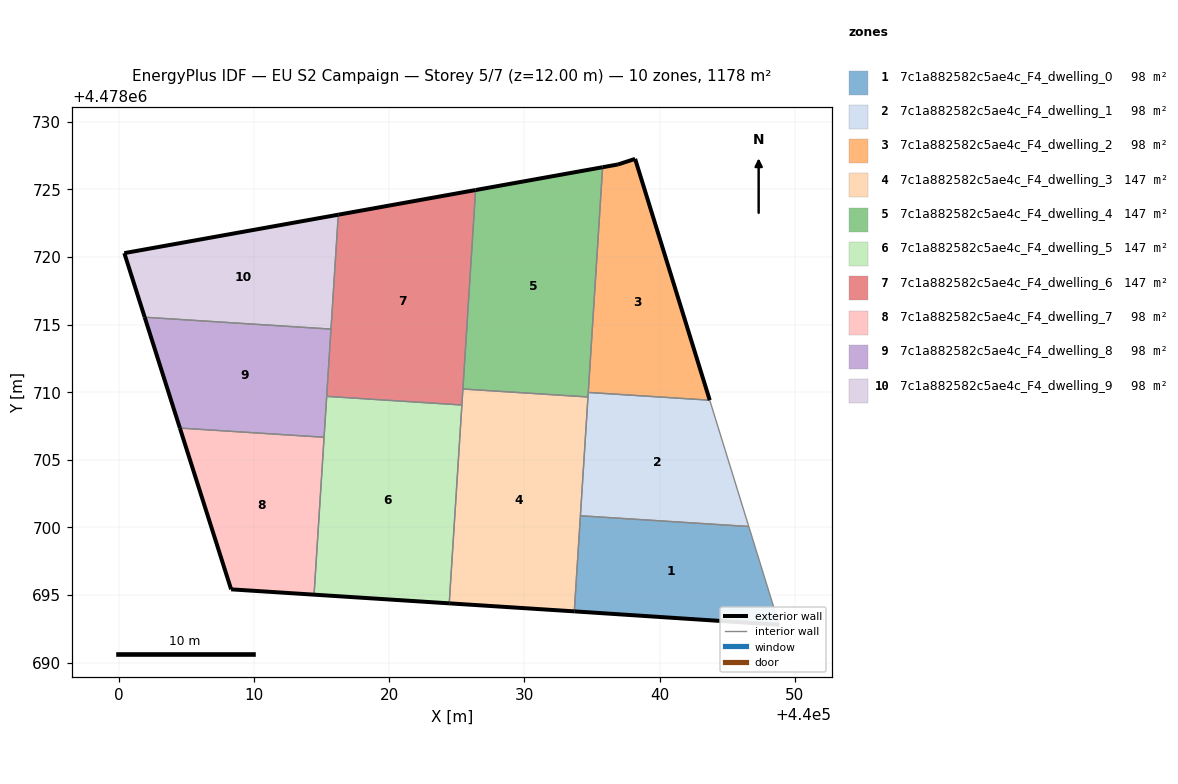
=== STOREY PLAN SPEC (per zone: floor XY polygon, exterior-wall plan segments, windows/doors) ===
zone 1: 7c1a882582c5ae4c_F4_dwelling_0  (98.1 m²)
  floor: (440048.85, 4478692.80) (440046.60, 4478700.07) (440034.15, 4478700.86) (440033.70, 4478693.79)
  exterior wall: (440048.85, 4478692.80) – (440033.70, 4478693.79)  [15.2 m]
  interior walls: 3
zone 2: 7c1a882582c5ae4c_F4_dwelling_1  (98.1 m²)
  floor: (440046.60, 4478700.07) (440043.71, 4478709.41) (440034.73, 4478709.98) (440034.15, 4478700.86)
  interior walls: 5
zone 3: 7c1a882582c5ae4c_F4_dwelling_2  (98.1 m²)
  floor: (440043.71, 4478709.41) (440038.20, 4478727.25) (440036.93, 4478726.84) (440035.79, 4478726.64) (440034.73, 4478709.98)
  exterior wall: (440038.20, 4478727.25) – (440043.71, 4478709.41)  [18.7 m]
  exterior wall: (440035.79, 4478726.64) – (440036.93, 4478726.84)  [1.2 m]
  exterior wall: (440036.93, 4478726.84) – (440038.20, 4478727.25)  [1.3 m]
  interior walls: 2
zone 4: 7c1a882582c5ae4c_F4_dwelling_3  (147.2 m²)
  floor: (440033.70, 4478693.79) (440034.71, 4478709.65) (440025.46, 4478710.24) (440024.45, 4478694.39)
  exterior wall: (440033.70, 4478693.79) – (440024.45, 4478694.39)  [9.3 m]
  interior walls: 5
zone 5: 7c1a882582c5ae4c_F4_dwelling_4  (147.2 m²)
  floor: (440034.71, 4478709.65) (440035.79, 4478726.64) (440026.40, 4478724.95) (440025.46, 4478710.24)
  exterior wall: (440026.40, 4478724.95) – (440035.79, 4478726.64)  [9.5 m]
  interior walls: 4
zone 6: 7c1a882582c5ae4c_F4_dwelling_5  (147.2 m²)
  floor: (440024.45, 4478694.39) (440025.39, 4478709.05) (440015.39, 4478709.69) (440014.45, 4478695.03)
  exterior wall: (440024.45, 4478694.39) – (440014.45, 4478695.03)  [10.0 m]
  interior walls: 4
zone 7: 7c1a882582c5ae4c_F4_dwelling_6  (147.2 m²)
  floor: (440025.39, 4478709.05) (440026.40, 4478724.95) (440016.25, 4478723.13) (440015.39, 4478709.69)
  exterior wall: (440016.25, 4478723.13) – (440026.40, 4478724.95)  [10.3 m]
  interior walls: 5
zone 8: 7c1a882582c5ae4c_F4_dwelling_7  (98.1 m²)
  floor: (440014.45, 4478695.03) (440015.20, 4478706.67) (440004.53, 4478707.35) (440008.32, 4478695.42)
  exterior wall: (440014.45, 4478695.03) – (440008.32, 4478695.42)  [6.1 m]
  exterior wall: (440008.32, 4478695.42) – (440004.53, 4478707.35)  [12.5 m]
  interior walls: 2
zone 9: 7c1a882582c5ae4c_F4_dwelling_8  (98.1 m²)
  floor: (440015.20, 4478706.67) (440015.71, 4478714.67) (440001.93, 4478715.54) (440004.53, 4478707.35)
  exterior wall: (440004.53, 4478707.35) – (440001.93, 4478715.54)  [8.6 m]
  interior walls: 4
zone 10: 7c1a882582c5ae4c_F4_dwelling_9  (98.1 m²)
  floor: (440015.71, 4478714.67) (440016.25, 4478723.13) (440000.42, 4478720.29) (440001.93, 4478715.54)
  exterior wall: (440001.93, 4478715.54) – (440000.42, 4478720.29)  [5.0 m]
  exterior wall: (440000.42, 4478720.29) – (440016.25, 4478723.13)  [16.1 m]
  interior walls: 2

=== DERIVED (storey summary) ===
Building: EU S2 Campaign
Storey: 5 of 7  (floor level z = 12.00 m)
Storey gross floor area: 1177.6 m²
Zones on this storey: 10
  - 7c1a882582c5ae4c_F4_dwelling_0: floor 98.1 m²; exterior wall 15.2 m (45.6 m²); WWR 0.0%
  - 7c1a882582c5ae4c_F4_dwelling_1: floor 98.1 m²
  - 7c1a882582c5ae4c_F4_dwelling_2: floor 98.1 m²; exterior wall 21.2 m (63.5 m²); WWR 0.0%
  - 7c1a882582c5ae4c_F4_dwelling_3: floor 147.2 m²; exterior wall 9.3 m (27.8 m²); WWR 0.0%
  - 7c1a882582c5ae4c_F4_dwelling_4: floor 147.2 m²; exterior wall 9.5 m (28.6 m²); WWR 0.0%
  - 7c1a882582c5ae4c_F4_dwelling_5: floor 147.2 m²; exterior wall 10.0 m (30.0 m²); WWR 0.0%
  - 7c1a882582c5ae4c_F4_dwelling_6: floor 147.2 m²; exterior wall 10.3 m (30.9 m²); WWR 0.0%
  - 7c1a882582c5ae4c_F4_dwelling_7: floor 98.1 m²; exterior wall 18.7 m (56.0 m²); WWR 0.0%
  - 7c1a882582c5ae4c_F4_dwelling_8: floor 98.1 m²; exterior wall 8.6 m (25.8 m²); WWR 0.0%
  - 7c1a882582c5ae4c_F4_dwelling_9: floor 98.1 m²; exterior wall 21.0 m (63.1 m²); WWR 0.0%
Zone adjacency (shared interzone walls):
  - 7c1a882582c5ae4c_F4_dwelling_0 ↔ 7c1a882582c5ae4c_F4_dwelling_1
  - 7c1a882582c5ae4c_F4_dwelling_0 ↔ 7c1a882582c5ae4c_F4_dwelling_3
  - 7c1a882582c5ae4c_F4_dwelling_1 ↔ 7c1a882582c5ae4c_F4_dwelling_2
  - 7c1a882582c5ae4c_F4_dwelling_1 ↔ 7c1a882582c5ae4c_F4_dwelling_3
  - 7c1a882582c5ae4c_F4_dwelling_1 ↔ 7c1a882582c5ae4c_F4_dwelling_4
  - 7c1a882582c5ae4c_F4_dwelling_2 ↔ 7c1a882582c5ae4c_F4_dwelling_4
  - 7c1a882582c5ae4c_F4_dwelling_3 ↔ 7c1a882582c5ae4c_F4_dwelling_4
  - 7c1a882582c5ae4c_F4_dwelling_3 ↔ 7c1a882582c5ae4c_F4_dwelling_5
  - 7c1a882582c5ae4c_F4_dwelling_3 ↔ 7c1a882582c5ae4c_F4_dwelling_6
  - 7c1a882582c5ae4c_F4_dwelling_4 ↔ 7c1a882582c5ae4c_F4_dwelling_6
  - 7c1a882582c5ae4c_F4_dwelling_5 ↔ 7c1a882582c5ae4c_F4_dwelling_6
  - 7c1a882582c5ae4c_F4_dwelling_5 ↔ 7c1a882582c5ae4c_F4_dwelling_7
  - 7c1a882582c5ae4c_F4_dwelling_5 ↔ 7c1a882582c5ae4c_F4_dwelling_8
  - 7c1a882582c5ae4c_F4_dwelling_6 ↔ 7c1a882582c5ae4c_F4_dwelling_8
  - 7c1a882582c5ae4c_F4_dwelling_6 ↔ 7c1a882582c5ae4c_F4_dwelling_9
  - 7c1a882582c5ae4c_F4_dwelling_7 ↔ 7c1a882582c5ae4c_F4_dwelling_8
  - 7c1a882582c5ae4c_F4_dwelling_8 ↔ 7c1a882582c5ae4c_F4_dwelling_9